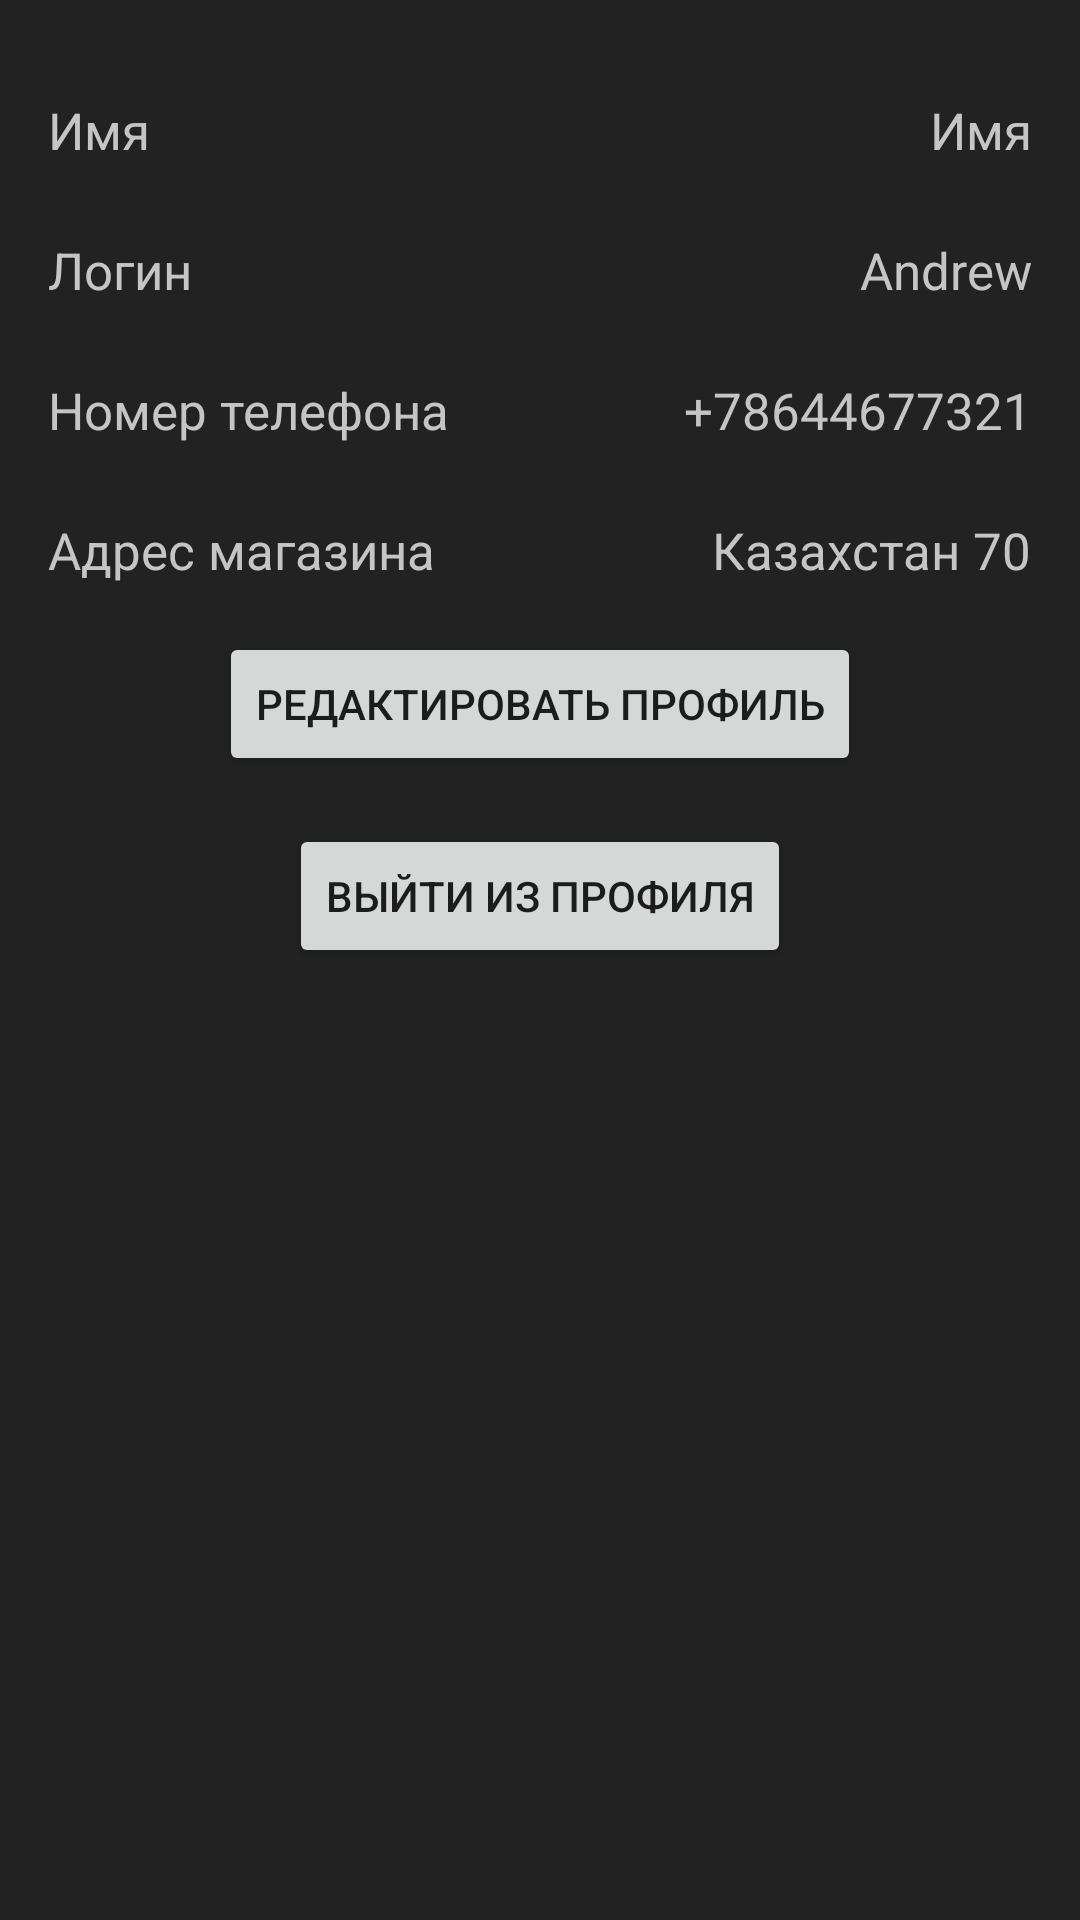

Write the Android layout XML for this screen, with the resource values it uses.
<!-- AndroidManifest.xml: application theme Theme.VapeHubBeta -->
<!-- res/layout/fragment_profile.xml -->
<?xml version="1.0" encoding="utf-8"?>
<androidx.constraintlayout.widget.ConstraintLayout xmlns:android="http://schemas.android.com/apk/res/android"
    xmlns:tools="http://schemas.android.com/tools"
    android:layout_width="match_parent"
    android:layout_height="match_parent"
    xmlns:app="http://schemas.android.com/apk/res-auto"
    tools:context=".Profile"


    >

    <TextView
        android:id="@+id/profileNameTV"
        style="@style/EditTextStyle17"
        android:layout_width="wrap_content"
        android:layout_height="wrap_content"
        android:layout_marginTop="32dp"
        android:layout_marginEnd="16dp"
        android:text="Имя"
        app:layout_constraintEnd_toEndOf="parent"
        app:layout_constraintTop_toTopOf="parent" />

    <TextView
        android:id="@+id/profileLoginTV"
        style="@style/EditTextStyle17"
        android:layout_width="wrap_content"
        android:layout_height="wrap_content"
        android:layout_marginTop="24dp"
        android:layout_marginEnd="16dp"
        android:text="Andrew"
        app:layout_constraintEnd_toEndOf="parent"
        app:layout_constraintTop_toBottomOf="@+id/profileNameTV" />

    <TextView
        android:id="@+id/profilePhoneNumberTV"
        style="@style/EditTextStyle17"
        android:layout_width="wrap_content"
        android:layout_height="wrap_content"
        android:layout_marginTop="24dp"
        android:layout_marginEnd="16dp"
        android:text="+78644677321"
        app:layout_constraintEnd_toEndOf="parent"
        app:layout_constraintTop_toBottomOf="@+id/profileLoginTV" />

    <TextView
        android:id="@+id/profileStoreNameTV"
        style="@style/EditTextStyle17"
        android:layout_width="wrap_content"
        android:layout_height="wrap_content"
        android:layout_marginTop="24dp"
        android:layout_marginEnd="16dp"
        android:text="Казахстан 70"
        app:layout_constraintEnd_toEndOf="parent"
        app:layout_constraintTop_toBottomOf="@+id/profilePhoneNumberTV" />

    <TextView
        android:id="@+id/profileNameStringTV"
        style="@style/EditTextStyle17"
        android:layout_width="wrap_content"
        android:layout_height="wrap_content"
        android:layout_marginStart="16dp"
        android:layout_marginTop="32dp"
        android:text="Имя"
        app:layout_constraintStart_toStartOf="parent"
        app:layout_constraintTop_toTopOf="parent" />

    <TextView
        android:id="@+id/profileLoginStringTV"
        style="@style/EditTextStyle17"
        android:layout_width="wrap_content"
        android:layout_height="wrap_content"
        android:layout_marginStart="16dp"
        android:layout_marginTop="24dp"
        android:text="Логин"
        app:layout_constraintStart_toStartOf="parent"
        app:layout_constraintTop_toBottomOf="@+id/profileNameStringTV" />

    <TextView
        android:id="@+id/profilePhoneNumberStringTV"
        style="@style/EditTextStyle17"
        android:layout_width="wrap_content"
        android:layout_height="wrap_content"
        android:layout_marginStart="16dp"
        android:layout_marginTop="24dp"
        android:text="Номер телефона"
        app:layout_constraintStart_toStartOf="parent"
        app:layout_constraintTop_toBottomOf="@+id/profileLoginStringTV" />

    <TextView
        android:id="@+id/profileStoreNameStringTV"
        style="@style/EditTextStyle17"
        android:layout_width="wrap_content"
        android:layout_height="wrap_content"
        android:layout_marginStart="16dp"
        android:layout_marginTop="24dp"
        android:text="Адрес магазина"
        app:layout_constraintStart_toStartOf="parent"
        app:layout_constraintTop_toBottomOf="@+id/profilePhoneNumberStringTV" />

    <Button
        android:id="@+id/profileEditButton"
        android:layout_width="wrap_content"
        android:layout_height="wrap_content"
        android:layout_marginTop="16dp"
        android:text="Редактировать профиль"
        app:layout_constraintEnd_toEndOf="parent"
        app:layout_constraintStart_toStartOf="parent"
        app:layout_constraintTop_toBottomOf="@+id/profileStoreNameStringTV" />

    <Button
        android:id="@+id/profileExitButton"
        android:layout_width="wrap_content"
        android:layout_height="wrap_content"
        android:layout_marginTop="16dp"
        android:text="Выйти из профиля"
        app:layout_constraintEnd_toEndOf="parent"
        app:layout_constraintStart_toStartOf="parent"
        app:layout_constraintTop_toBottomOf="@+id/profileEditButton" />

</androidx.constraintlayout.widget.ConstraintLayout>
<!-- resources referenced by this layout -->
<resources>
  <style name="EditTextStyle17">
          <item name="android:textSize">17sp</item>
          <item name="android:textColor">@color/vapeHubText</item>
          <item name="android:textColorHint">@color/vapeHubText</item>
          <item name="backgroundTint">@color/vapeHubOrange</item>
      </style>
  <style name="Theme.VapeHubBeta" parent="Theme.MaterialComponents.DayNight.DarkActionBar">
          
          <item name="colorPrimary">@color/vapeHubOrange</item>
          <item name="colorPrimaryVariant">@color/vapeHubOrange</item>
          <item name="colorOnPrimary">@color/white</item>
          
          <item name="colorSecondary">@color/teal_200</item>
          <item name="colorSecondaryVariant">@color/teal_700</item>
          <item name="colorOnSecondary">@color/vapeHubBackground</item>
          
          <item name="android:statusBarColor" tools:targetApi="l">?attr/colorPrimaryVariant</item>
          
          <item name="android:windowBackground">@color/vapeHubBackground</item>
          <item name="android:colorPrimaryDark">@color/vapeHubOrange</item>
      </style>
  <color name="vapeHubText">#C5C5C5</color>
  <color name="vapeHubOrange">#FF9900</color>
  <color name="white">#FFFFFFFF</color>
  <color name="teal_200">#FF03DAC5</color>
  <color name="teal_700">#FF018786</color>
  <color name="vapeHubBackground">#222222</color>
</resources>
